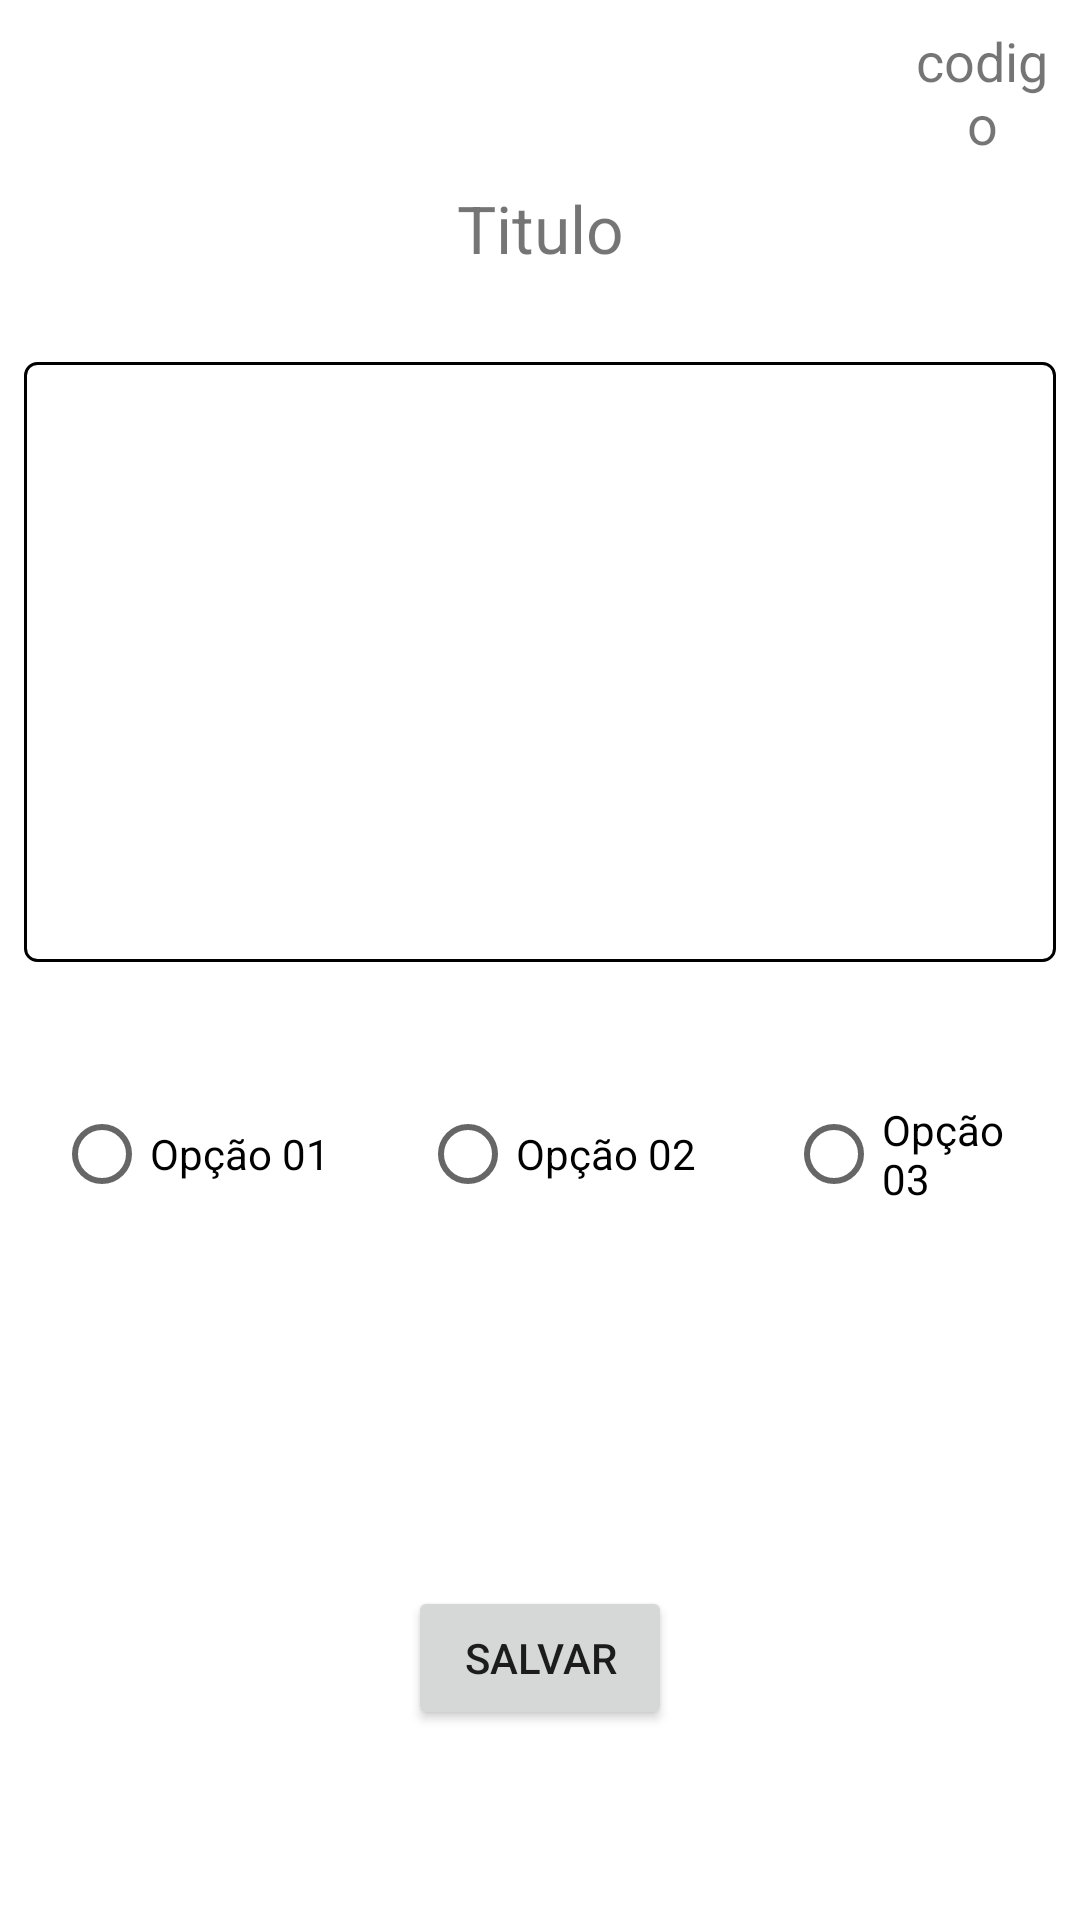

Layout XML and referenced resources for this Android screen:
<!-- AndroidManifest.xml: application theme Theme.PollAp -->
<!-- res/layout/activity_votacao.xml -->
<?xml version="1.0" encoding="utf-8"?>
<androidx.constraintlayout.widget.ConstraintLayout xmlns:android="http://schemas.android.com/apk/res/android"
    xmlns:app="http://schemas.android.com/apk/res-auto"
    xmlns:tools="http://schemas.android.com/tools"
    android:layout_width="match_parent"
    android:layout_height="match_parent"
    tools:context=".activity.VotacaoActivity">

    <TextView
        android:id="@+id/txtCodigo"
        android:layout_width="0dp"
        android:layout_height="wrap_content"
        android:layout_marginStart="303dp"
        android:layout_marginTop="8dp"
        android:layout_marginEnd="8dp"
        android:text="codigo"
        android:textSize="18dp"
        android:gravity="center"
        app:layout_constraintEnd_toEndOf="parent"
        app:layout_constraintStart_toStartOf="parent"
        app:layout_constraintTop_toTopOf="parent" />

    <TextView
        android:id="@+id/txtTest"
        android:layout_width="match_parent"
        android:layout_height="wrap_content"
        android:layout_marginStart="8dp"
        android:layout_marginTop="8dp"
        android:layout_marginEnd="8dp"
        android:gravity="center"
        android:text="Titulo"
        android:textSize="22dp"
        app:layout_constraintEnd_toEndOf="parent"
        app:layout_constraintStart_toStartOf="parent"
        app:layout_constraintTop_toBottomOf="@+id/txtCodigo" />

    <EditText
        android:id="@+id/editTextPergunta"
        android:layout_width="0dp"
        android:layout_height="200dp"
        android:layout_marginStart="8dp"
        android:layout_marginTop="30dp"
        android:layout_marginEnd="8dp"
        android:ems="10"
        android:padding="10dp"
        android:background="@drawable/edit_text_border"
        android:gravity="start|top"
        android:inputType="textMultiLine"
        app:layout_constraintEnd_toEndOf="parent"
        app:layout_constraintStart_toStartOf="parent"
        app:layout_constraintTop_toBottomOf="@+id/txtTest" />

    <RadioGroup
        android:id="@+id/radioGroup"
        android:layout_width="0dp"
        android:layout_height="wrap_content"
        android:layout_marginStart="8dp"
        android:layout_marginTop="20dp"
        android:layout_marginEnd="8dp"
        app:layout_constraintEnd_toEndOf="parent"
        app:layout_constraintHorizontal_bias="0.0"
        app:layout_constraintStart_toStartOf="parent"
        app:layout_constraintTop_toBottomOf="@+id/editTextPergunta"
        android:orientation="horizontal"
        android:gravity="center"
        android:padding="10dp">

        <RadioButton
            android:id="@+id/rbtnOpcao01"
            android:layout_width="wrap_content"
            android:layout_height="wrap_content"
            android:text="Opção 01"
            android:layout_marginRight="20dp"/>

        <RadioButton
            android:id="@+id/rbtnOpcao02"
            android:layout_height="wrap_content"
            android:layout_width="wrap_content"
            android:text="Opção 02"
            android:layout_margin="10dp"/>

        <RadioButton
            android:id="@+id/rbtnOpcao03"
            android:layout_width="wrap_content"
            android:layout_height="wrap_content"
            android:text="Opção 03"
            android:layout_marginLeft="20dp"/>
    </RadioGroup>

    <Button
        android:id="@+id/btnSalvar"
        android:layout_width="wrap_content"
        android:layout_height="wrap_content"
        android:layout_marginStart="160dp"
        android:layout_marginTop="100dp"
        android:layout_marginEnd="160dp"
        android:text="Salvar"
        app:layout_constraintEnd_toEndOf="parent"
        app:layout_constraintStart_toStartOf="parent"
        app:layout_constraintTop_toBottomOf="@+id/radioGroup" />

</androidx.constraintlayout.widget.ConstraintLayout>
<!-- resources referenced by this layout -->
<resources>
  <!-- drawable edit_text_border (drawable) -->
  <?xml version="1.0" encoding="utf-8"?>
  <shape xmlns:android="http://schemas.android.com/apk/res/android"
          android:shape="rectangle">
          <corners android:radius="4dp" />
          <stroke
              android:width="1dp"
              android:color="@color/black" />
  </shape>
  <style name="Theme.PollAp" parent="Theme.MaterialComponents.DayNight.DarkActionBar">
          
          <item name="colorPrimary">@color/purple_500</item>
          <item name="colorPrimaryVariant">@color/purple_700</item>
          <item name="colorOnPrimary">@color/white</item>
          
          <item name="colorSecondary">@color/teal_200</item>
          <item name="colorSecondaryVariant">@color/teal_700</item>
          <item name="colorOnSecondary">@color/black</item>
          
          <item name="android:statusBarColor">?attr/colorPrimaryVariant</item>
          
      </style>
  <!-- not gathered from this repository: default colours our renderer supplied (Android Studio template values) -->
  <color name="purple_500">#FF6200EE</color>
  <color name="purple_700">#FF3700B3</color>
  <color name="teal_200">#FF03DAC5</color>
  <color name="teal_700">#FF018786</color>
  <color name="black">#FF000000</color>
  <color name="white">#FFFFFFFF</color>
</resources>
